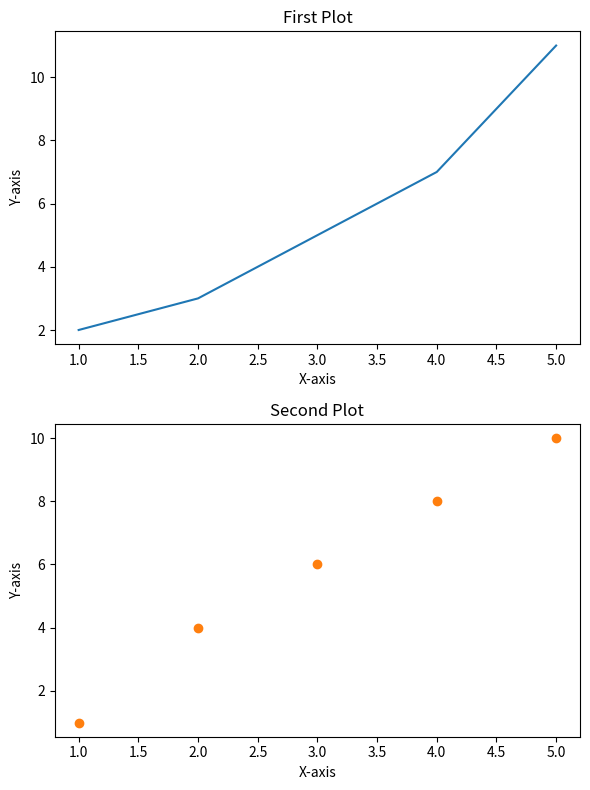

The script that saved this image:
import matplotlib.pyplot as plt
# Sample data
x = [1, 2, 3, 4, 5]
y1 = [2, 3, 5, 7, 11]
y2 = [1, 4, 6, 8, 10]
# Create subplots
fig, axs = plt.subplots(2, 1, figsize=(6, 8))
# Plot on the first subplot
axs[0].plot(x, y1, 'tab:blue')
axs[0].set_title('First Plot')
axs[0].set_xlabel('X-axis')
axs[0].set_ylabel('Y-axis')
# Plot on the second subplot
axs[1].scatter(x, y2, color='tab:orange')
axs[1].set_title('Second Plot')
axs[1].set_xlabel('X-axis')
axs[1].set_ylabel('Y-axis')

# Adjust layout
plt.tight_layout()

# Show the plot
plt.show()
